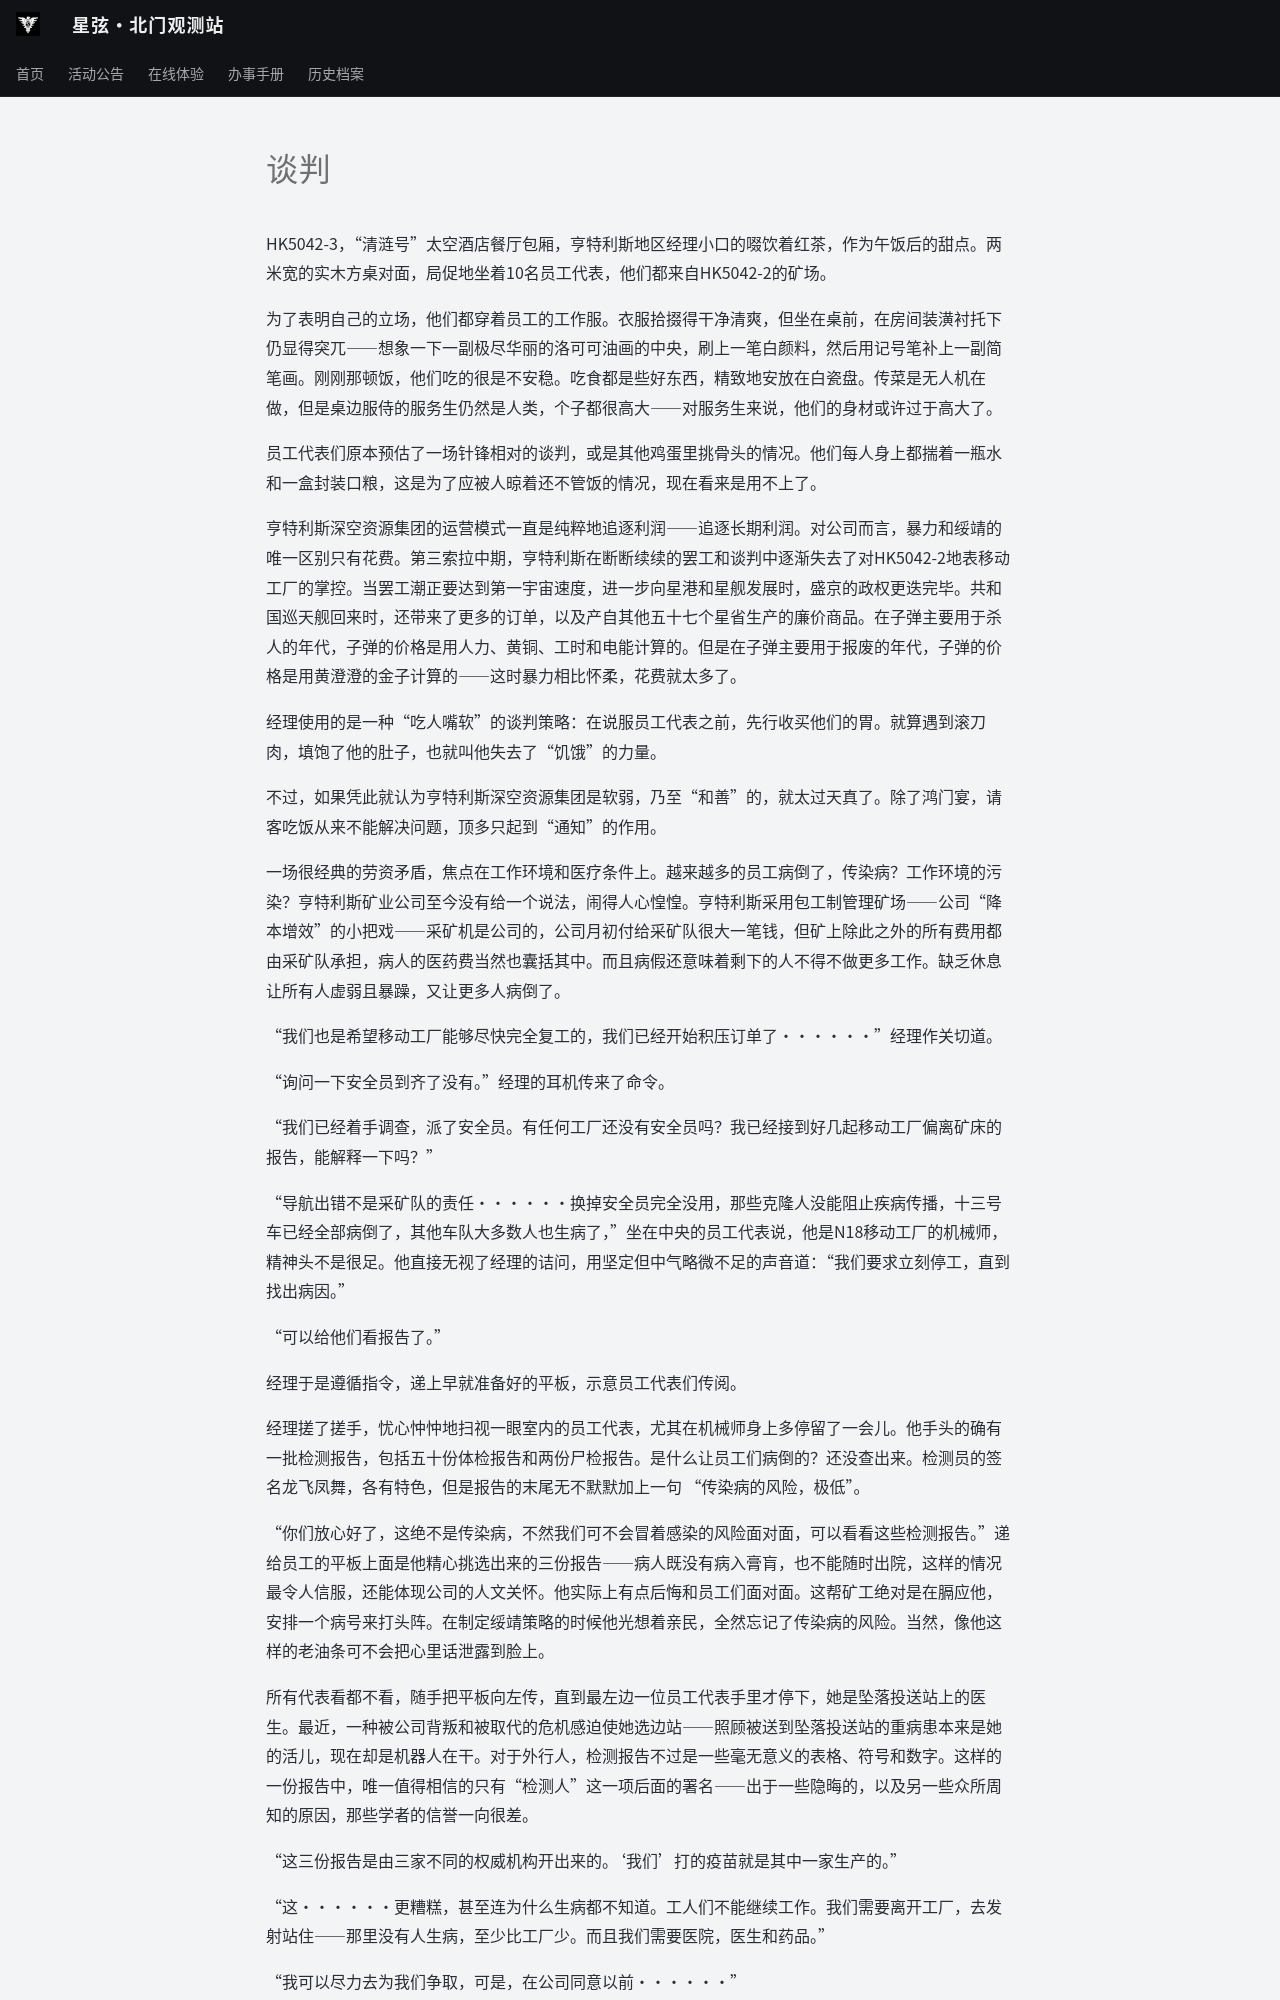

repository: ZJU-Starlight/zju-starlight.github.io · page: archive/universe/stories/seedings-in-mine/chapter-07/index.html · generator: mkdocs

# 谈判

HK5042-3，“清涟号”太空酒店餐厅包厢，亨特利斯地区经理小口的啜饮着红茶，作为午饭后的甜点。两米宽的实木方桌对面，局促地坐着10名员工代表，他们都来自HK5042-2的矿场。

为了表明自己的立场，他们都穿着员工的工作服。衣服拾掇得干净清爽，但坐在桌前，在房间装潢衬托下仍显得突兀——想象一下一副极尽华丽的洛可可油画的中央，刷上一笔白颜料，然后用记号笔补上一副简笔画。刚刚那顿饭，他们吃的很是不安稳。吃食都是些好东西，精致地安放在白瓷盘。传菜是无人机在做，但是桌边服侍的服务生仍然是人类，个子都很高大——对服务生来说，他们的身材或许过于高大了。

员工代表们原本预估了一场针锋相对的谈判，或是其他鸡蛋里挑骨头的情况。他们每人身上都揣着一瓶水和一盒封装口粮，这是为了应被人晾着还不管饭的情况，现在看来是用不上了。

亨特利斯深空资源集团的运营模式一直是纯粹地追逐利润——追逐长期利润。对公司而言，暴力和绥靖的唯一区别只有花费。第三索拉中期，亨特利斯在断断续续的罢工和谈判中逐渐失去了对HK5042-2地表移动工厂的掌控。当罢工潮正要达到第一宇宙速度，进一步向星港和星舰发展时，盛京的政权更迭完毕。共和国巡天舰回来时，还带来了更多的订单，以及产自其他五十七个星省生产的廉价商品。在子弹主要用于杀人的年代，子弹的价格是用人力、黄铜、工时和电能计算的。但是在子弹主要用于报废的年代，子弹的价格是用黄澄澄的金子计算的——这时暴力相比怀柔，花费就太多了。

经理使用的是一种“吃人嘴软”的谈判策略：在说服员工代表之前，先行收买他们的胃。就算遇到滚刀肉，填饱了他的肚子，也就叫他失去了“饥饿”的力量。

不过，如果凭此就认为亨特利斯深空资源集团是软弱，乃至“和善”的，就太过天真了。除了鸿门宴，请客吃饭从来不能解决问题，顶多只起到“通知”的作用。

一场很经典的劳资矛盾，焦点在工作环境和医疗条件上。越来越多的员工病倒了，传染病？工作环境的污染？亨特利斯矿业公司至今没有给一个说法，闹得人心惶惶。亨特利斯采用包工制管理矿场——公司“降本增效”的小把戏——采矿机是公司的，公司月初付给采矿队很大一笔钱，但矿上除此之外的所有费用都由采矿队承担，病人的医药费当然也囊括其中。而且病假还意味着剩下的人不得不做更多工作。缺乏休息让所有人虚弱且暴躁，又让更多人病倒了。

“我们也是希望移动工厂能够尽快完全复工的，我们已经开始积压订单了······”经理作关切道。

“询问一下安全员到齐了没有。”经理的耳机传来了命令。

“我们已经着手调查，派了安全员。有任何工厂还没有安全员吗？我已经接到好几起移动工厂偏离矿床的报告，能解释一下吗？”

“导航出错不是采矿队的责任······换掉安全员完全没用，那些克隆人没能阻止疾病传播，十三号车已经全部病倒了，其他车队大多数人也生病了，”坐在中央的员工代表说，他是N18移动工厂的机械师，精神头不是很足。他直接无视了经理的诘问，用坚定但中气略微不足的声音道：“我们要求立刻停工，直到找出病因。”

“可以给他们看报告了。”

经理于是遵循指令，递上早就准备好的平板，示意员工代表们传阅。

经理搓了搓手，忧心忡忡地扫视一眼室内的员工代表，尤其在机械师身上多停留了一会儿。他手头的确有一批检测报告，包括五十份体检报告和两份尸检报告。是什么让员工们病倒的？还没查出来。检测员的签名龙飞凤舞，各有特色，但是报告的末尾无不默默加上一句 “传染病的风险，极低”。

“你们放心好了，这绝不是传染病，不然我们可不会冒着感染的风险面对面，可以看看这些检测报告。”递给员工的平板上面是他精心挑选出来的三份报告——病人既没有病入膏肓，也不能随时出院，这样的情况最令人信服，还能体现公司的人文关怀。他实际上有点后悔和员工们面对面。这帮矿工绝对是在膈应他，安排一个病号来打头阵。在制定绥靖策略的时候他光想着亲民，全然忘记了传染病的风险。当然，像他这样的老油条可不会把心里话泄露到脸上。

所有代表看都不看，随手把平板向左传，直到最左边一位员工代表手里才停下，她是坠落投送站上的医生。最近，一种被公司背叛和被取代的危机感迫使她选边站——照顾被送到坠落投送站的重病患本来是她的活儿，现在却是机器人在干。对于外行人，检测报告不过是一些毫无意义的表格、符号和数字。这样的一份报告中，唯一值得相信的只有“检测人”这一项后面的署名——出于一些隐晦的，以及另一些众所周知的原因，那些学者的信誉一向很差。
